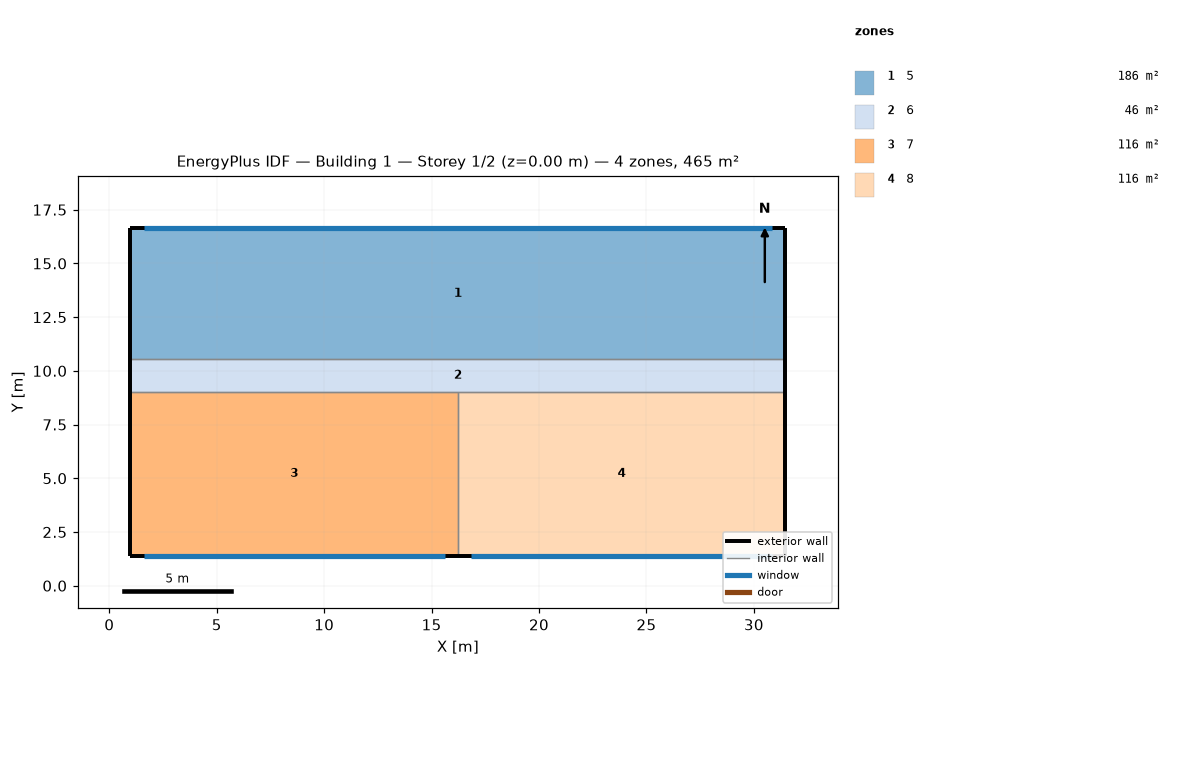
=== STOREY PLAN SPEC (per zone: floor XY polygon, exterior-wall plan segments, windows/doors) ===
zone 1: 5  (185.8 m²)
  floor: (31.46, 16.64) (31.46, 10.55) (0.98, 10.55) (0.98, 16.64)
  exterior wall: (31.46, 10.55) – (31.46, 16.64)  [6.1 m]
  exterior wall: (0.98, 16.64) – (0.98, 10.55)  [6.1 m]
  exterior wall: (31.46, 16.64) – (0.98, 16.64)  [30.5 m]
    window: (30.86, 16.64) – (1.59, 16.64)  [53.5 m²]
  interior walls: 1
zone 2: 6  (46.5 m²)
  floor: (31.46, 10.55) (31.46, 9.02) (0.98, 9.02) (0.98, 10.55)
  exterior wall: (0.98, 10.55) – (0.98, 9.02)  [1.5 m]
  exterior wall: (31.46, 9.02) – (31.46, 10.55)  [1.5 m]
  interior walls: 3
zone 3: 7  (116.1 m²)
  floor: (16.22, 9.02) (16.22, 1.40) (0.98, 1.40) (0.98, 9.02)
  exterior wall: (0.98, 1.40) – (16.22, 1.40)  [15.2 m]
    window: (1.59, 1.40) – (15.62, 1.40)  [25.6 m²]
  exterior wall: (0.98, 9.02) – (0.98, 1.40)  [7.6 m]
  interior walls: 2
zone 4: 8  (116.1 m²)
  floor: (31.46, 9.02) (31.46, 1.40) (16.22, 1.40) (16.22, 9.02)
  exterior wall: (31.46, 1.40) – (31.46, 9.02)  [7.6 m]
  exterior wall: (16.22, 1.40) – (31.46, 1.40)  [15.2 m]
    window: (16.83, 1.40) – (30.86, 1.40)  [25.6 m²]
  interior walls: 2

=== DERIVED (storey summary) ===
Building: Building 1
Storey: 1 of 2  (floor level z = 0.00 m)
Storey gross floor area: 464.5 m²
Zones on this storey: 4
  - 5: floor 185.8 m²; exterior wall 42.7 m (130.1 m²); 1 window(s) 53.5 m²; WWR 41.1%
  - 6: floor 46.5 m²; exterior wall 3.0 m (9.3 m²); WWR 0.0%
  - 7: floor 116.1 m²; exterior wall 22.9 m (69.7 m²); 1 window(s) 25.6 m²; WWR 36.8%
  - 8: floor 116.1 m²; exterior wall 22.9 m (69.7 m²); 1 window(s) 25.6 m²; WWR 36.8%
Zone adjacency (shared interzone walls):
  - 5 ↔ 6
  - 6 ↔ 7
  - 6 ↔ 8
  - 7 ↔ 8